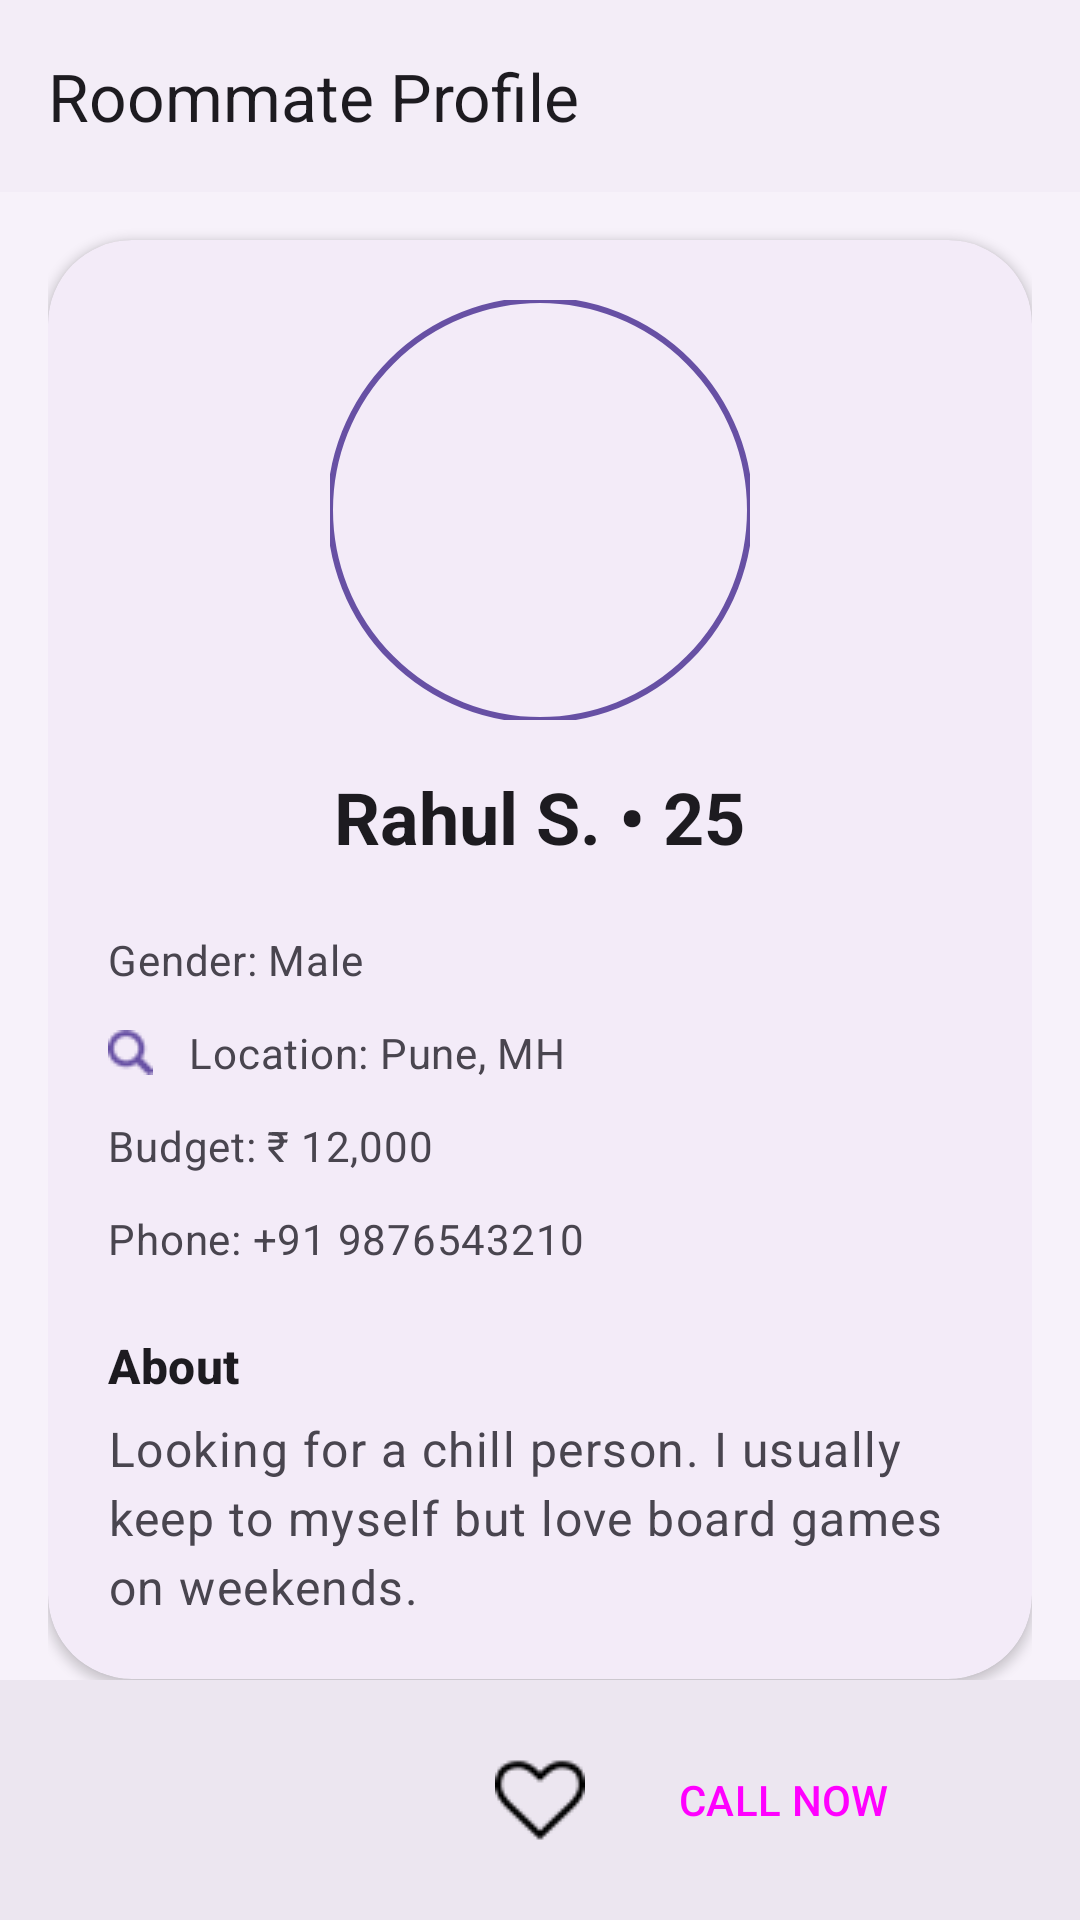

The Android layout XML behind this screen, and the referenced resources:
<!-- AndroidManifest.xml: application theme Theme.Roommates -->
<!-- res/layout/activity_roommate_detail.xml -->
<?xml version="1.0" encoding="utf-8"?>
<androidx.coordinatorlayout.widget.CoordinatorLayout
    xmlns:android="http://schemas.android.com/apk/res/android"
    xmlns:app="http://schemas.android.com/apk/res-auto"
    android:layout_width="match_parent"
    android:layout_height="match_parent"
    android:background="?attr/colorSurfaceContainerLow">

    <com.google.android.material.appbar.AppBarLayout
        android:layout_width="match_parent"
        android:layout_height="wrap_content"
        android:background="?attr/colorSurfaceContainer"
        android:theme="@style/ThemeOverlay.AppCompat.Dark.ActionBar"
        app:elevation="0dp">

        <androidx.appcompat.widget.Toolbar
            android:id="@+id/toolbar_profile_detail"
            android:layout_width="match_parent"
            android:layout_height="?attr/actionBarSize"
            app:title="Roommate Profile"
            app:titleTextColor="?attr/colorOnSurface"/>
    </com.google.android.material.appbar.AppBarLayout>

    <androidx.core.widget.NestedScrollView
        android:layout_width="match_parent"
        android:layout_height="match_parent"
        app:layout_behavior="@string/appbar_scrolling_view_behavior">

        <LinearLayout
            android:layout_width="match_parent"
            android:layout_height="wrap_content"
            android:orientation="vertical"
            android:paddingBottom="120dp"
            android:paddingHorizontal="16dp">

            <com.google.android.material.card.MaterialCardView
                android:layout_width="match_parent"
                android:layout_height="wrap_content"
                android:layout_marginTop="16dp"
                android:layout_marginBottom="16dp"
                app:cardCornerRadius="28dp"
                app:cardElevation="2dp"
                app:contentPadding="20dp"
                app:strokeWidth="0dp">

                <LinearLayout
                    android:layout_width="match_parent"
                    android:layout_height="wrap_content"
                    android:orientation="vertical"
                    android:gravity="center_horizontal">

                    <com.google.android.material.imageview.ShapeableImageView
                        android:id="@+id/ivProfileDetail"
                        android:layout_width="140dp"
                        android:layout_height="140dp"
                        android:layout_marginBottom="16dp"
                        android:scaleType="centerCrop"
                        android:src="@drawable/user"
                        app:shapeAppearanceOverlay="@style/ShapeAppearance.Material3.Corner.Full"
                        app:strokeColor="?attr/colorPrimary"
                        app:strokeWidth="2dp"/>

                    <TextView
                        android:id="@+id/tvNameAgeDetail"
                        android:layout_width="wrap_content"
                        android:layout_height="wrap_content"
                        android:text="Rahul S. • 25"
                        android:textAppearance="?attr/textAppearanceHeadlineSmall"
                        android:textColor="?attr/colorOnSurface"
                        android:textStyle="bold"
                        android:layout_marginBottom="16dp"/>

                    <LinearLayout
                        android:layout_width="match_parent"
                        android:layout_height="wrap_content"
                        android:orientation="vertical"
                        android:layout_marginBottom="16dp">

                        <TextView
                            android:id="@+id/tvGenderDetail"
                            android:layout_width="match_parent"
                            android:layout_height="wrap_content"
                            android:text="Gender: Male"
                            android:textAppearance="?attr/textAppearanceBodyMedium"
                            android:drawablePadding="12dp"
                            android:paddingVertical="6dp"
                            android:textColor="?attr/colorOnSurfaceVariant"

                            app:drawableTint="?attr/colorPrimary"/>

                        <TextView
                            android:id="@+id/tvLocationDetail"
                            android:layout_width="match_parent"
                            android:layout_height="wrap_content"
                            android:text="Location: Pune, MH"
                            android:textAppearance="?attr/textAppearanceBodyMedium"
                            android:drawablePadding="12dp"
                            android:paddingVertical="6dp"
                            android:textColor="?attr/colorOnSurfaceVariant"
                            app:drawableStartCompat="@drawable/search3"
                            app:drawableTint="?attr/colorPrimary"/>

                        <TextView
                            android:id="@+id/tvBudgetDetail"
                            android:layout_width="match_parent"
                            android:layout_height="wrap_content"
                            android:text="Budget: ₹ 12,000"
                            android:textAppearance="?attr/textAppearanceBodyMedium"
                            android:drawablePadding="12dp"
                            android:paddingVertical="6dp"
                            android:textColor="?attr/colorOnSurfaceVariant"

                            app:drawableTint="?attr/colorPrimary"/>

                        <TextView
                            android:id="@+id/tvPhoneDetail"
                            android:layout_width="match_parent"
                            android:layout_height="wrap_content"
                            android:text="Phone: +91 9876543210"
                            android:textAppearance="?attr/textAppearanceBodyMedium"
                            android:drawablePadding="12dp"
                            android:paddingVertical="6dp"
                            android:textColor="?attr/colorOnSurfaceVariant"

                            app:drawableTint="?attr/colorPrimary"/>

                    </LinearLayout>

                    <TextView
                        android:layout_width="match_parent"
                        android:layout_height="wrap_content"
                        android:text="About"
                        android:textAppearance="?attr/textAppearanceTitleMedium"
                        android:textColor="?attr/colorOnSurface"
                        android:textStyle="bold"
                        android:layout_marginBottom="6dp"/>

                    <TextView
                        android:id="@+id/tvAboutDetail"
                        android:layout_width="match_parent"
                        android:layout_height="wrap_content"
                        android:text="Looking for a chill person. I usually keep to myself but love board games on weekends."
                        android:textAppearance="?attr/textAppearanceBodyLarge"
                        android:textColor="?attr/colorOnSurfaceVariant"
                        android:lineSpacingExtra="4dp"/>

                </LinearLayout>
            </com.google.android.material.card.MaterialCardView>

            <TextView
                android:id="@+id/tvFeedbackTitle"
                android:layout_width="match_parent"
                android:layout_height="wrap_content"
                android:layout_marginTop="10dp"
                android:text="Past Roommate Feedback"
                android:textAppearance="?attr/textAppearanceTitleMedium"
                android:textColor="?attr/colorOnSurface"
                android:textStyle="bold"
                android:layout_marginBottom="8dp"
                android:visibility="gone"/>

            <LinearLayout
                android:id="@+id/llFeedbackContainer"
                android:layout_width="match_parent"
                android:layout_height="wrap_content"
                android:orientation="vertical"/>

        </LinearLayout>
    </androidx.core.widget.NestedScrollView>

    <com.google.android.material.bottomappbar.BottomAppBar
        android:id="@+id/bottomAppBar"
        android:layout_width="match_parent"
        android:layout_height="wrap_content"
        android:layout_gravity="bottom"
        app:fabAnchorMode="cradle"
        android:backgroundTint="?attr/colorSurfaceContainerHigh">

        <LinearLayout
            android:layout_width="match_parent"
            android:layout_height="match_parent"
            android:orientation="horizontal"
            android:gravity="end"
            android:paddingHorizontal="16dp">

            <Button
                android:id="@+id/btnContact"
                android:layout_width="wrap_content"
                android:layout_height="wrap_content"
                android:text="CALL NOW"
                android:layout_marginEnd="16dp"
                style="@style/Widget.Material3.Button.TonalButton"
              />

        </LinearLayout>
    </com.google.android.material.bottomappbar.BottomAppBar>

    <ImageButton
        android:id="@+id/btnAddFavorite"
        android:layout_width="60dp"
        android:layout_height="60dp"
        android:src="@drawable/heart_shape_outline2"
        android:background="@drawable/circle_bg_gray"
        android:elevation="6dp"
        app:layout_anchor="@id/bottomAppBar"
        app:layout_anchorGravity="center"/>

</androidx.coordinatorlayout.widget.CoordinatorLayout>
<!-- resources referenced by this layout -->
<resources>
  <!-- drawable heart_shape_outline2: png bitmap (drawable, 1115 bytes) -->
  <!-- drawable search3: png bitmap (drawable, 823 bytes) -->
  <style name="Theme.Roommates" parent="Base.Theme.Roommates" />
  <style name="Base.Theme.Roommates" parent="Theme.Material3.DayNight.NoActionBar">
          
          
      </style>
</resources>
